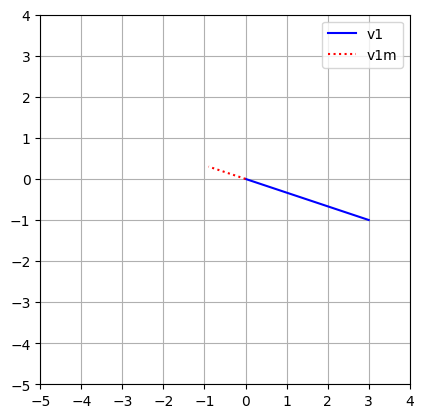

Recreate this plot in Python.
import numpy as np
import matplotlib.pyplot as plt


v1 = np.array([3, -1])
l = -0.3
v1m = v1*l
print(v1, v1m, sep='\n')

plt.style.use('default') 

fig = plt.figure(figsize=plt.figaspect(1))
ax = fig.add_subplot()
ax.plot([0, v1[0]], [0, v1[1]], 'b-', label='v1')
ax.plot([0, v1m[0]], [0, v1m[1]], 'r:', label='v1m')
ax.axis('square')
axlim = max([abs(max(v1)), abs(max(v1m))]) * 1.1
axtick = round(axlim + 2)
ax.axis((-axlim, axlim, -axlim, axlim))
plt.xticks(np.arange(-axtick, axtick))
plt.yticks(np.arange(-axtick, axtick))
ax.grid()
ax.legend()
plt.show()

v1 = np.array([1, 2, 3, 4, 5])
v2 = np.array([0, 4, -1, 5, 7])

# performs a dot product for 1D arrays (vector)
'''
- If both `a` and `b` are 1-D arrays, it is inner product of vectors
  (without complex conjugation).

- If both `a` and `b` are 2-D arrays, it is matrix multiplication,
  but using :func:`matmul` or ``a @ b`` is preferred.
'''
dp1 = np.dot(v1, v2)
dp1

# matrix multiplication for 2D arrays, and uses complex broadcasting for higher dimensions
# perform dot product operations between two matrices or a matrix and a vector.
dp2 = np.matmul(v1, v2)
dp3 = v1 @ v2
dp2, dp3

# a.(b+c) = a.b + a.c (is distributive)

n = 5 
a = np.random.randn(5)
b = np.random.randn(5)
c = np.random.randn(5)

res1 = np.dot(a, b+c)
res2 = np.dot(a, b) + np.dot(a, c)

res1, res2

# a.(b.c) != (a.b).c (is not associative)

n = 5 
a = np.random.randn(5)
b = np.random.randn(5)
c = np.random.randn(5)

res1 = np.dot(a, np.dot(b, c))
res2 = np.dot(np.dot(a, b), c)

res1, res2

# a.b = b.a (is commutative)

a = np.random.randn(100)
b = np.random.randn(100)

res1 = np.dot(a, b)
res2 = np.dot(b, a)

res1, res2, res1 - res2
